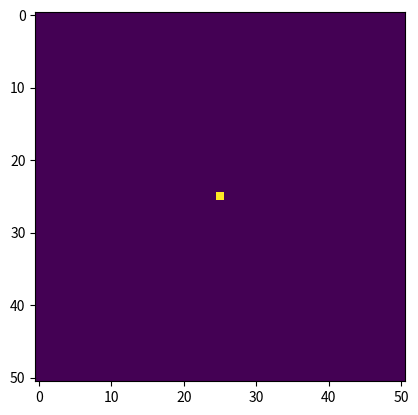
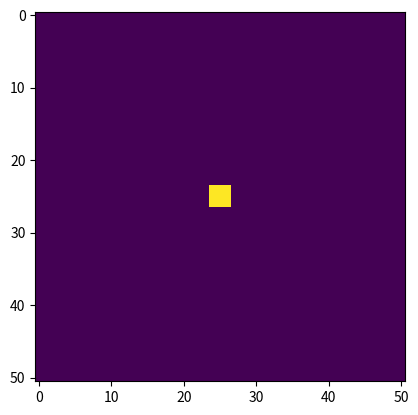

These charts were generated, in order, by the following Python code:
#!/usr/bin/env python3
# -*- coding: utf-8 -*-
"""
Created on Fri Jun  8 17:54:11 2018

@author: mindup610
"""
import numpy as np
import matplotlib.pyplot as plt

import scipy.ndimage as sim

impulse = np.zeros( (51, 51))

impulse[25, 25] = 1.0

my_filter = np.ones( (3,3) ) / 9

response = sim.convolve(impulse, my_filter)

plt.figure()
plt.imshow(impulse)

plt.figure()
plt.imshow(response)